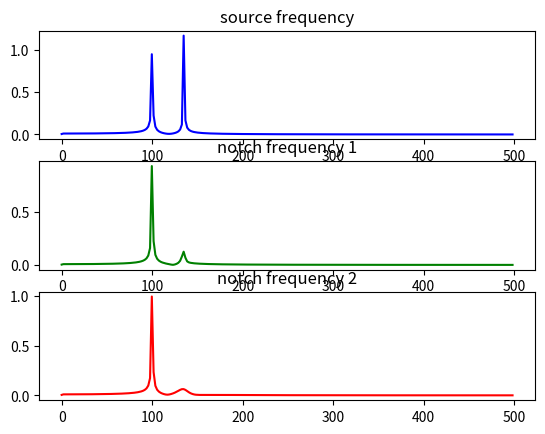

The matplotlib source for this figure:
# notch_filter.py
# -*- coding: UTF-8 -*-
# 陷波滤波的实现，使用了两种方法
import numpy as np
from scipy import signal
import numpy.fft as fft
import matplotlib.pyplot as plt

# 生成原始信号并绘制幅频图
# 陷波滤波频率
f0 = 135
# 采样时长
Ts = 0.001
# 采样频率
Fs = 1 / Ts
# 采样点数
L = 512
# 频率分辨率
delta_f = Fs / L
# 生成时域信号
t = np.array(range(0, L))
x = 1.2 * np.cos(2 * np.pi * 135 * t * Ts) + np.cos(2 * np.pi * 100 * t * Ts)
# 傅里叶变换
fft_x = fft.fft(x)
# 双边谱的幅值恢复
pows2_x = np.abs(fft_x / L)
# 双边谱转单边谱
pows1_x = pows2_x[0 : int(L / 2)]
pows1_x[1 : int(L / 2)] = 2 * pows1_x[1 : int(L / 2)]
# 频率坐标
freqs_x = np.arange(0, int(L / 2)) * delta_f

# 陷波滤波一：利用归一化频率w0与品质因数Q生成传递函数系数
Q = 30.0
w0 = f0 / (Fs / 2)
# 设计陷波滤波器
b, a = signal.iirnotch(w0, Q)
# 进行滤波
y1 = signal.filtfilt(b, a, x)
fft_y1 = fft.fft(y1)
pows2_y1 = np.abs(fft_y1 / L)
pows1_y1 = pows2_y1[0 : int(L / 2)]
pows1_y1[1 : int(L / 2)] = 2 * pows1_y1[1 : int(L / 2)]
freqs_y1 = np.arange(0, int(L / 2)) * delta_f

# 陷波滤波二：自行设计滤波器参数
C1 = -2 * np.cos(2 * np.pi * f0 * Ts)
C2 = 0.95
a = np.array([1, C1 * C2, C2 * C2])
b = np.array([1, C1, 1])
# 进行滤波
y2 = signal.filtfilt(b, a, x)
fft_y2 = fft.fft(y2)
pows2_y2 = np.abs(fft_y2 / L)
pows1_y2 = pows2_y2[0 : int(L / 2)]
pows1_y2[1 : int(L / 2)] = 2 * pows1_y2[1 : int(L / 2)]
freqs_y2 = np.arange(0, int(L / 2)) * delta_f

# 绘图，从图上看第二种滤波的方法更好一点，效果更加显著
fig, ax = plt.subplots(3, 1)
ax[0].plot(freqs_x, pows1_x, color='blue')
ax[0].set_title("source frequency")
ax[1].plot(freqs_y1, pows1_y1, color='green')
ax[1].set_title("notch frequency 1")
ax[2].plot(freqs_y2, pows1_y2, color='red')
ax[2].set_title("notch frequency 2")
plt.show()